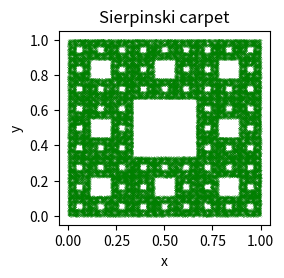

Generate this figure with matplotlib:
import random
import matplotlib.pyplot as plt


def draw(points):
    xx = [x for (x, y) in points]  # массив x-ов
    yy = [y for (x, y) in points]  # массив y-ов

    figure = plt.figure(figsize=(4, 4), dpi=200)  # размер изображения
    axes = figure.add_subplot()  # добавляет оси на рисунок
    axes.scatter(xx, yy, c='green', s=0.01)
    plt.title('Sierpinski carpet', size=12)  # название рисунка
    plt.xlabel("x")  # подпись оси x
    plt.ylabel("y")  # подпись оси y
    plt.tight_layout(pad=5)
    plt.show()


def calculate(n):  # генерация точек
    vershiny = [(0, 0), (0.5, 0), (1, 0), (1, 0.5), (1, 1), (0.5, 1), (0, 1), (0, 0.5)]
    points = []
    x, y = random.choice(vershiny)  # случайно выбрали одну из вершин для старта

    for i in range(n):  # генерация последующих точек на основе предыдущих
        vx, vy = random.choice(vershiny)
        x = (vx * 2 + x) / 3.0
        y = (vy * 2 + y) / 3.0
        points.append((x, y))

    draw(points)  # вызвали функцию

calculate(n=100000)  # ковер из такого кол-ва точек
